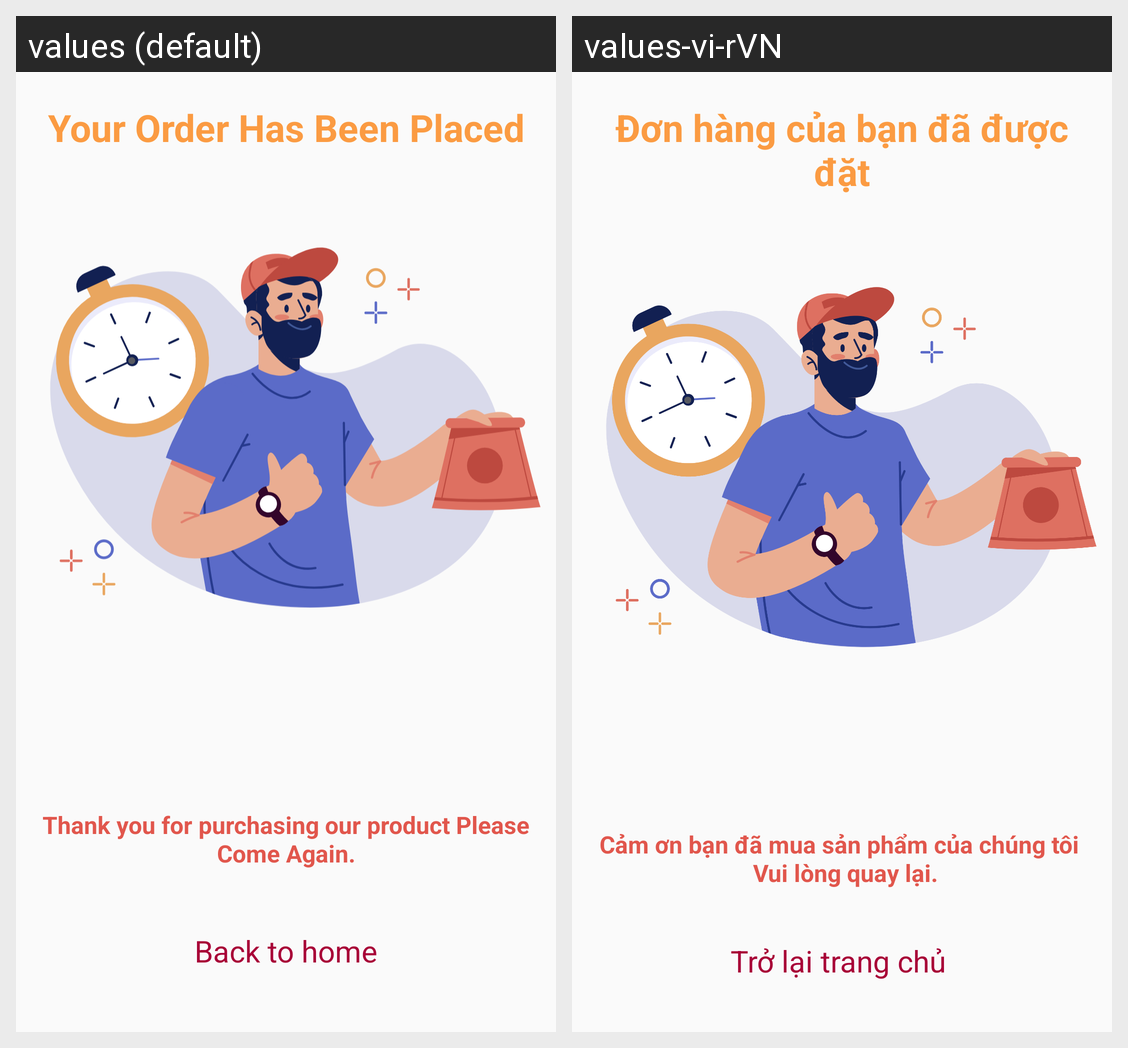

For this localized Android screen grid, give each drawn string resource with its value in every locale shown.
Android screen res/layout/fragment_placed_order.xml rendered under 2 locales, left to right: values (default), values-vi-rVN. Device: Nexus 5 (rendered at 1080×1920; each locale shown at half size, 540×960, under a caption strip naming it); theme Theme.ClickToFood.
Strings drawn on this screen, with the default value and each locale's value (text and hints the layout hard-codes, and strings that could not be matched under every locale, appear in the picture but are not listed):

your_order_has_been_placed
  values: Your Order Has Been Placed
  values-vi-rVN: Đơn hàng của bạn đã được đặt

thank_you_for_purchasing_our_product_n_please_come_again
  values: Thank you for purchasing our product Please Come Again.
  values-vi-rVN: Cảm ơn bạn đã mua sản phẩm của chúng tôi 
       Vui lòng quay lại.

back_to_home
  values: Back to home
  values-vi-rVN: Trở lại trang chủ
